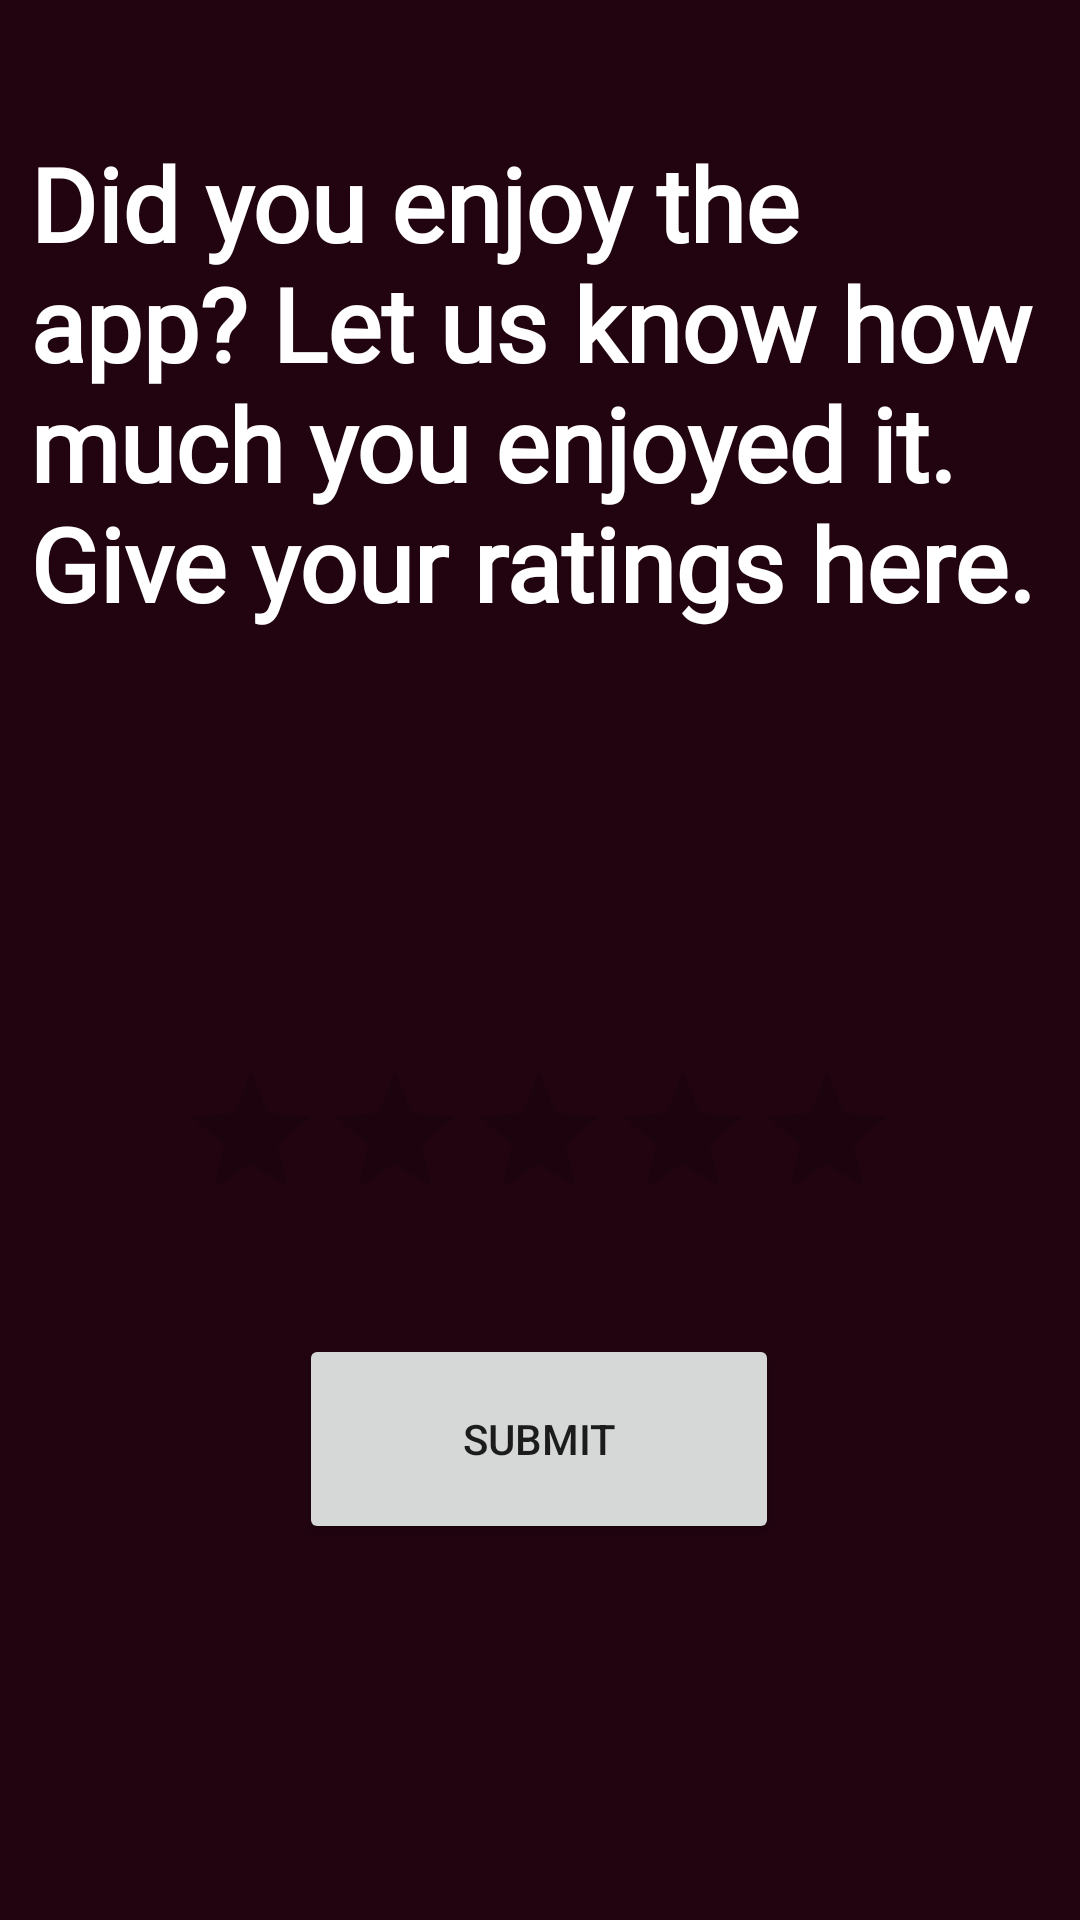

Android layout source for this screen:
<!-- AndroidManifest.xml: application theme Theme.InputControlsActivity -->
<!-- res/layout/activity_rating.xml -->
<?xml version="1.0" encoding="utf-8"?>
<androidx.constraintlayout.widget.ConstraintLayout xmlns:android="http://schemas.android.com/apk/res/android"
    xmlns:app="http://schemas.android.com/apk/res-auto"
    xmlns:tools="http://schemas.android.com/tools"
    android:layout_width="match_parent"
    android:layout_height="match_parent"
    tools:context=".Rating"
    android:background="#210410">

        <TextView
            android:id="@+id/header"
            android:layout_width="340dp"
            android:layout_height="280dp"
            android:fontFamily="@font/adamina"
            android:text="@string/rate"
            android:textColor="@color/white"
            android:textSize="34sp"
            android:textStyle="bold"
            app:layout_constraintBottom_toTopOf="@+id/ratingBar"
            app:layout_constraintEnd_toEndOf="parent"
            app:layout_constraintHorizontal_bias="0.492"
            app:layout_constraintStart_toStartOf="parent"
            app:layout_constraintTop_toTopOf="parent"
            app:layout_constraintVertical_bias="0.613" />

        <Button
            android:id="@+id/button"
            android:layout_width="160dp"
            android:layout_height="70dp"
            android:text="submit"
            app:layout_constraintBottom_toBottomOf="parent"
            app:layout_constraintHorizontal_bias="0.498"
            app:layout_constraintLeft_toLeftOf="parent"
            app:layout_constraintRight_toRightOf="parent"
            app:layout_constraintTop_toTopOf="parent"
            app:layout_constraintVertical_bias="0.78" />


        <RatingBar
            android:id="@+id/ratingBar"
            android:layout_width="wrap_content"
            android:layout_height="wrap_content"
            android:layout_marginTop="60dp"
            app:layout_constraintBottom_toTopOf="@+id/button"
            app:layout_constraintEnd_toEndOf="parent"
            app:layout_constraintHorizontal_bias="0.497"
            app:layout_constraintStart_toStartOf="parent"
            app:layout_constraintTop_toTopOf="parent"
            app:layout_constraintVertical_bias="0.896" />

</androidx.constraintlayout.widget.ConstraintLayout>
<!-- resources referenced by this layout -->
<resources>
  <string name="rate">Did you enjoy the app? Let us know how much you enjoyed it. Give your ratings here.</string>
  <style name="Theme.InputControlsActivity" parent="Theme.MaterialComponents.DayNight.DarkActionBar">
          
          <item name="colorPrimary">@color/purple_500</item>
          <item name="colorPrimaryVariant">@color/purple_700</item>
          <item name="colorOnPrimary">@color/white</item>
          
          <item name="colorSecondary">@color/teal_200</item>
          <item name="colorSecondaryVariant">@color/teal_700</item>
          <item name="colorOnSecondary">@color/black</item>
          
          <item name="android:statusBarColor" tools:targetApi="l">?attr/colorPrimaryVariant</item>
          
      </style>
  <!-- not gathered from this repository: default colours our renderer supplied (Android Studio template values) -->
  <color name="purple_500">#FF6200EE</color>
  <color name="purple_700">#FF3700B3</color>
  <color name="teal_200">#FF03DAC5</color>
  <color name="teal_700">#FF018786</color>
  <color name="black">#FF000000</color>
  <color name="white">#FFFFFFFF</color>
</resources>
